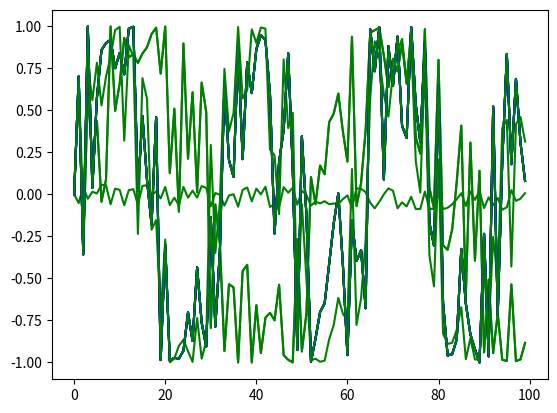

Python code for this plot:
import numpy as np
import scipy.optimize as opt
import matplotlib.pyplot as plt
import math

#plot multiple variables
x0 = [x/10 for x in range(100)]
x1 = [math.sin(x**2) for x in range(100)]
xa=(x0,x1)

#Function of the two variables
def rf(X,fx0,fx1):
    x0,x1=X
    rv=np.sin(np.multiply(x0,fx0)+np.sin(np.multiply(x1,fx1)))
    return rv

yv = rf((x0,x1),2,3)

#Curve fit tests
def with_hint(h0, h1):
    popt,pcov=opt.curve_fit(rf,xa,yv,(h0,h1)) # Polynomial fit
    #print(popt)
    #print(pcov)
    plt.plot(rf((x0,x1),2,3),'b') # original polynomial
    plt.plot(rf((x0,x1),*popt),'g') # Plot of the polyfit
    plt.show()

def main():
    plt.plot(yv) # Plot of the rf function
    plt.show()

    with_hint(0,0) # peaks and valleys are too low compared to the orignial polynomial
    with_hint(1, 1) # Some of the peaks and valleys match but are off phase to the right
    with_hint(1, 2) # All magnitue of peaks and valleys match but off phase
    with_hint(2, 1) # Majority of the fit is on the polynomial
    with_hint(2, 3) # curve fit matches

main()